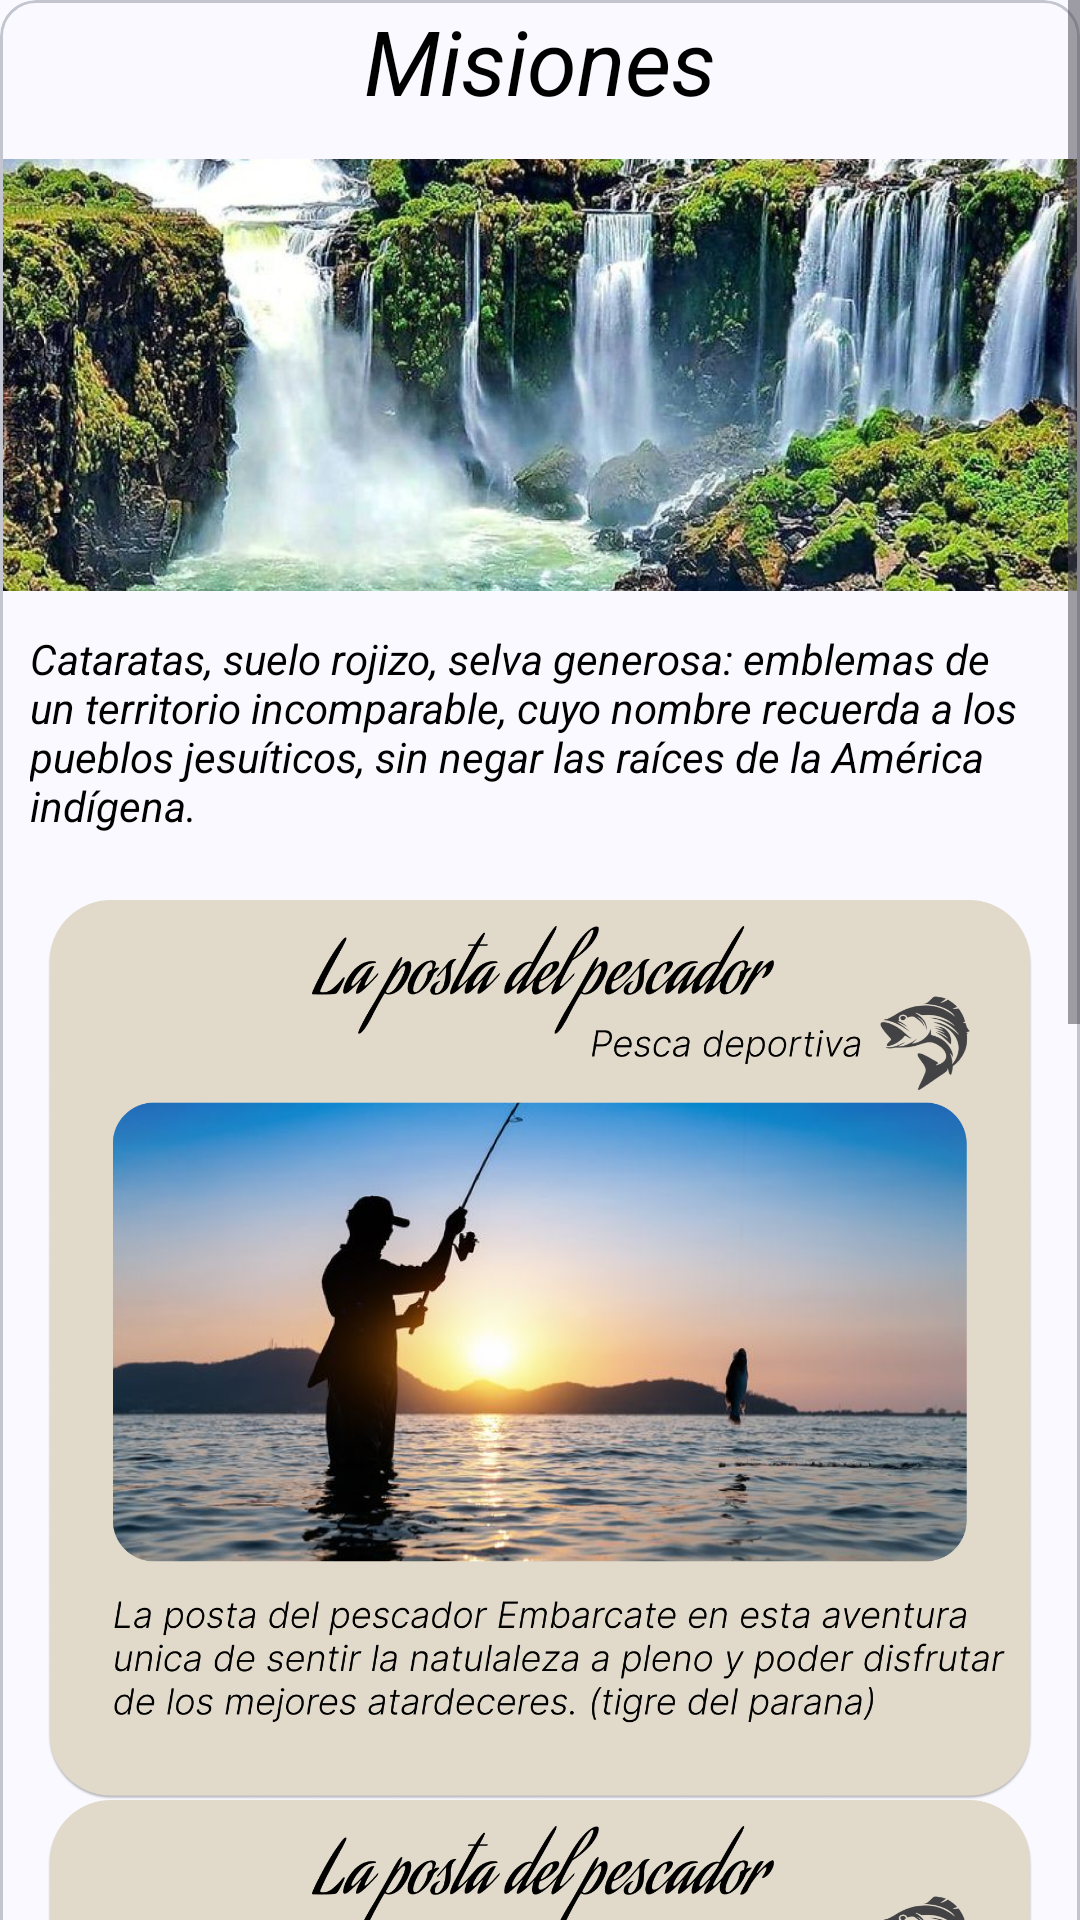

This screen was rendered from an Android layout file. Write that file and the resources it references.
<!-- AndroidManifest.xml: application theme Theme.TurismoApp -->
<!-- res/layout/activity_lugares.xml -->
<?xml version="1.0" encoding="utf-8"?>
<androidx.constraintlayout.widget.ConstraintLayout
    xmlns:android="http://schemas.android.com/apk/res/android"
    xmlns:app="http://schemas.android.com/apk/res-auto"
    xmlns:tools="http://schemas.android.com/tools"
    android:id="@+id/main"
    android:layout_width="match_parent"
    android:layout_height="match_parent"
    android:layout_margin="30dp"
    android:checkable="true"
    android:clickable="true"
    android:focusable="true"
    android:scrollbars="horizontal"
    app:cardCornerRadius="10dp"
    app:cardElevation="2dp"
    app:contentPadding="4dp"
    tools:context=".presentation.LugaresActivity">


    <ScrollView
        android:layout_width="match_parent"
        android:layout_height="match_parent">


        <com.google.android.material.card.MaterialCardView
            android:id="@+id/materialCardView"
            android:layout_width="match_parent"
            android:layout_height="wrap_content"
            app:layout_constraintEnd_toEndOf="parent"
            app:layout_constraintStart_toStartOf="parent"
            app:layout_constraintTop_toTopOf="parent">

            <TextView
                android:id="@+id/tvProvincia"
                android:layout_width="match_parent"
                android:layout_height="wrap_content"
                android:gravity="center"
                android:text="Misiones"
                android:textColor="@color/black"
                android:textSize="30sp"
                android:textStyle="italic"
                app:layout_constraintEnd_toEndOf="parent"
                app:layout_constraintHorizontal_bias="0.0"
                app:layout_constraintStart_toStartOf="parent"
                app:layout_constraintTop_toTopOf="parent" />


            <ImageView
                android:id="@+id/ivProvincias"
                android:layout_width="match_parent"
                android:layout_height="150dp"
                android:layout_marginTop="50dp"
                android:src="@drawable/imagendos"
                tools:layout_editor_absoluteY="90dp" />


            <TextView
                android:id="@+id/tvDescripcion"
                android:layout_width="match_parent"
                android:layout_height="wrap_content"
                android:layout_marginLeft="10dp"
                android:layout_marginTop="210dp"
                android:layout_marginRight="10dp"
                android:text="Cataratas, suelo rojizo, selva generosa: emblemas de un territorio incomparable, cuyo nombre recuerda a los pueblos jesuíticos, sin negar las raíces de la América indígena."
                android:textColor="@color/black"
                android:textStyle="italic"
                tools:layout_editor_absoluteX="10dp" />

            <LinearLayout
                android:layout_width="match_parent"
                android:layout_height="wrap_content"
                android:orientation="vertical">

                <ImageView
                    android:id="@+id/imagen1"
                    android:layout_width="match_parent"
                    android:layout_height="300dp"
                    android:layout_marginTop="300dp"
                    android:src="@drawable/pescadolaposta" />

                <ImageView
                    android:id="@+id/imagen2"
                    android:layout_width="match_parent"
                    android:layout_height="300dp"
                    android:layout_marginTop="00dp"
                    android:src="@drawable/pescadolaposta" />

                <ImageView
                    android:id="@+id/imagen3"
                    android:layout_width="match_parent"
                    android:layout_height="300dp"
                    android:layout_marginTop="00dp"
                    android:src="@drawable/pescadolaposta" />


            </LinearLayout>


        </com.google.android.material.card.MaterialCardView>

    </ScrollView>

</androidx.constraintlayout.widget.ConstraintLayout>
<!-- resources referenced by this layout -->
<resources>
  <color name="black">#FF000000</color>
  <style name="Theme.TurismoApp" parent="Base.Theme.TurismoApp" />
  <color name="md_theme_primary">#3D5F90</color>
  <color name="md_theme_onPrimary">#FFFFFF</color>
  <color name="md_theme_primaryContainer">#D4E3FF</color>
  <color name="md_theme_onPrimaryContainer">#001C3A</color>
  <color name="md_theme_secondary">#555F71</color>
  <color name="md_theme_onSecondary">#FFFFFF</color>
  <color name="md_theme_secondaryContainer">#D8E3F8</color>
  <color name="md_theme_onSecondaryContainer">#121C2B</color>
  <color name="md_theme_tertiary">#6E5676</color>
  <color name="md_theme_onTertiary">#FFFFFF</color>
  <color name="md_theme_tertiaryContainer">#F7D8FF</color>
  <color name="md_theme_onTertiaryContainer">#271430</color>
  <color name="md_theme_error">#BA1A1A</color>
  <color name="md_theme_onError">#FFFFFF</color>
  <color name="md_theme_errorContainer">#FFDAD6</color>
  <color name="md_theme_onErrorContainer">#410002</color>
  <color name="md_theme_background">#F9F9FF</color>
  <color name="md_theme_onBackground">#191C20</color>
  <color name="md_theme_surface">#F9F9FF</color>
  <color name="md_theme_onSurface">#191C20</color>
  <color name="md_theme_surfaceVariant">#E0E2EC</color>
  <color name="md_theme_onSurfaceVariant">#43474E</color>
  <color name="md_theme_outline">#74777F</color>
  <color name="md_theme_outlineVariant">#C3C6CF</color>
  <color name="md_theme_inverseSurface">#2E3035</color>
  <color name="md_theme_inverseOnSurface">#F0F0F7</color>
  <color name="md_theme_inversePrimary">#A6C8FF</color>
  <color name="md_theme_primaryFixed">#D4E3FF</color>
  <color name="md_theme_onPrimaryFixed">#001C3A</color>
  <color name="md_theme_primaryFixedDim">#A6C8FF</color>
  <color name="md_theme_onPrimaryFixedVariant">#224876</color>
  <color name="md_theme_secondaryFixed">#D8E3F8</color>
  <color name="md_theme_onSecondaryFixed">#121C2B</color>
  <color name="md_theme_secondaryFixedDim">#BCC7DC</color>
  <color name="md_theme_onSecondaryFixedVariant">#3D4758</color>
  <color name="md_theme_tertiaryFixed">#F7D8FF</color>
  <color name="md_theme_onTertiaryFixed">#271430</color>
  <color name="md_theme_tertiaryFixedDim">#DABDE2</color>
  <color name="md_theme_onTertiaryFixedVariant">#553F5D</color>
  <color name="md_theme_surfaceDim">#D9DAE0</color>
  <color name="md_theme_surfaceBright">#F9F9FF</color>
  <color name="md_theme_surfaceContainerLowest">#FFFFFF</color>
  <color name="md_theme_surfaceContainerLow">#F3F3FA</color>
  <color name="md_theme_surfaceContainer">#EDEDF4</color>
  <color name="md_theme_surfaceContainerHigh">#E7E8EE</color>
  <color name="md_theme_surfaceContainerHighest">#E1E2E9</color>
</resources>
